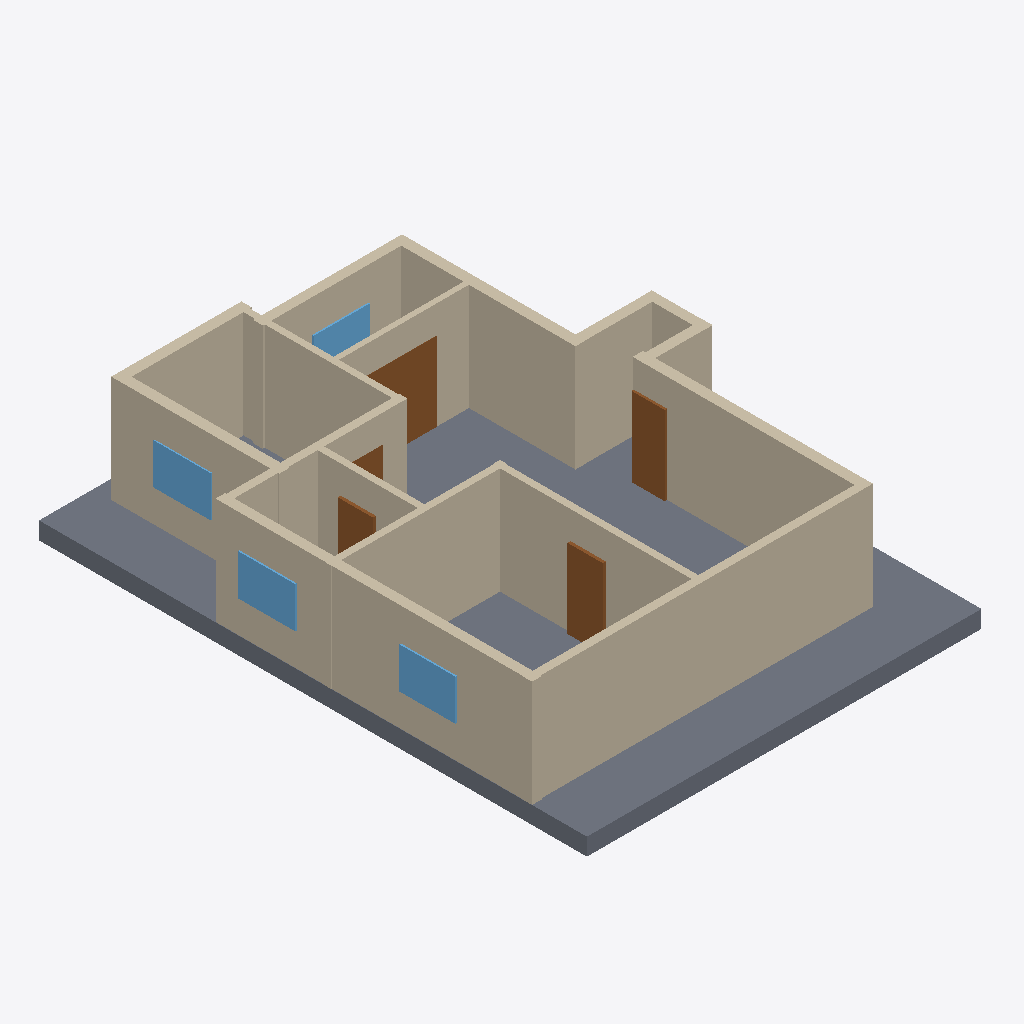
Isometric view of an IFC building model (IFC-SPF (STEP), schema IFC4, length unit millimetre), seen from the south-west, elements coloured by IFC class: 16 walls (beige), 5 doors (brown), 4 windows (light blue), 1 slab (grey).
Extent 10.9 m × 14.9 m × 3.4 m (x, y, z). Elements (27): 16 IfcWall, 6 IfcDoor, 4 IfcWindow, 1 IfcSlab.

HEADER;
FILE_DESCRIPTION(('ViewDefinition[DesignTransferView]'),'2;1');
FILE_NAME('/dev/null','2026-11-14T09:48:53+02:00',(''),(''),'IfcOpenShell 0.9.0.post1','IfcOpenShell 0.9.0.post1','Nobody');
FILE_SCHEMA(('IFC4'));
ENDSEC;
DATA;
#1=IFCPROJECT('0_83VmB458oQ2E4BquuPW8',$,'plan2ifc',$,$,$,$,(#10),#5);
#12=IFCSITE('0py7FEdUP8NPaRTAZ3vcbL',$,'Site',$,$,$,$,$,$,$,$,$,$,$);
#13=IFCBUILDING('21HVI1TJHEFeEqZi42UMH1',$,'Building',$,$,$,$,$,$,$,$,$);
#14=IFCBUILDINGSTOREY('3HxIkl$IL35PlrzbBI2o65',$,'Level 0',$,$,$,$,$,$,$);
#591=IFCSLAB('274O$i0$z0IRmDz$VkG94M',$,'Slab',$,$,#608,#598,$,$);
#173=IFCWALL('3f31dZq6r7GA$NxWGQO50W',$,'Wall',$,$,#194,#184,$,$);
#261=IFCWALL('1bWCWURJv41heICP5nLDyq',$,'Wall',$,$,#282,#272,$,$);
#327=IFCWALL('2ae$DP7u14TRNBEXf6vT1U',$,'Wall',$,$,#348,#338,$,$);
#239=IFCWALL('2wL$wT3sT15BosF65m2K_P',$,'Wall',$,$,#260,#250,$,$);
#349=IFCWALL('0Bush00Tf3agDh33iB$NG9',$,'Wall',$,$,#370,#360,$,$);
#151=IFCWALL('3uFd06KtX7YPwvB56UbcGN',$,'Wall',$,$,#172,#162,$,$);
#195=IFCWALL('2u6dOHGTP1Sxi7i7e40oh0',$,'Wall',$,$,#216,#206,$,$);
#217=IFCWALL('1C3EeJeqT1IB4wBSjFrcpB',$,'Wall',$,$,#238,#228,$,$);
#18=IFCWALL('0SjsLLEHv0GQ_Ujvmvu94j',$,'Wall',$,$,#40,#29,$,$);
#107=IFCWALL('3gcHmvLb9DAQD9ho1ApqIc',$,'Wall',$,$,#128,#118,$,$);
#41=IFCWALL('3xmdzItgX0lh7r$_R6jOzq',$,'Wall',$,$,#62,#52,$,$);
#85=IFCWALL('0oNaXBtf1409Ajhy3nXD8e',$,'Wall',$,$,#106,#96,$,$);
#63=IFCWALL('0s4cM7M6bBuADv5a_hdAWO',$,'Wall',$,$,#84,#74,$,$);
#283=IFCWALL('2tJatpcu14HAdEEUr4hXLB',$,'Wall',$,$,#304,#294,$,$);
#371=IFCDOOR('1Eh97aD0LC2h3CQc7HBvX7',$,'Door',$,$,#392,#382,$,$,$,$,$,$);
#459=IFCDOOR('08gA7sfe52OhplDzQHWQZd',$,'Door',$,$,#480,#470,$,$,$,$,$,$);
#437=IFCDOOR('2aYdl7qST1iw60mN0hMa$0',$,'Door',$,$,#458,#448,$,$,$,$,$,$);
#547=IFCWINDOW('18rSqvVbH43ByiKhRpwIZ1',$,'Window',$,$,#568,#558,$,$,$,$,$,$);
#525=IFCWINDOW('1l2F0H87z6Rwg21raZtfBu',$,'Window',$,$,#546,#536,$,$,$,$,$,$);
#569=IFCWINDOW('2T8BeDsdnEwxDvdm$vFn8V',$,'Window',$,$,#590,#580,$,$,$,$,$,$);
#129=IFCWALL('0Vyrt31FX5TxDFR$AgsfWh',$,'Wall',$,$,#150,#140,$,$);
#305=IFCWALL('2WCxa1dpf9fBVy9zQ7u7ne',$,'Wall',$,$,#326,#316,$,$);
#503=IFCWINDOW('3N4Kn$ef95wOfu7MJsOJhS',$,'Window',$,$,#524,#514,$,$,$,$,$,$);
#415=IFCDOOR('0$DElyqHPDqPcUG4bKJGry',$,'Door',$,$,#436,#426,$,$,$,$,$,$);
#393=IFCDOOR('0fUcCjj7jCP8vkLCAHR5f7',$,'Door',$,$,#414,#404,$,$,$,$,$,$);
ENDSEC;
